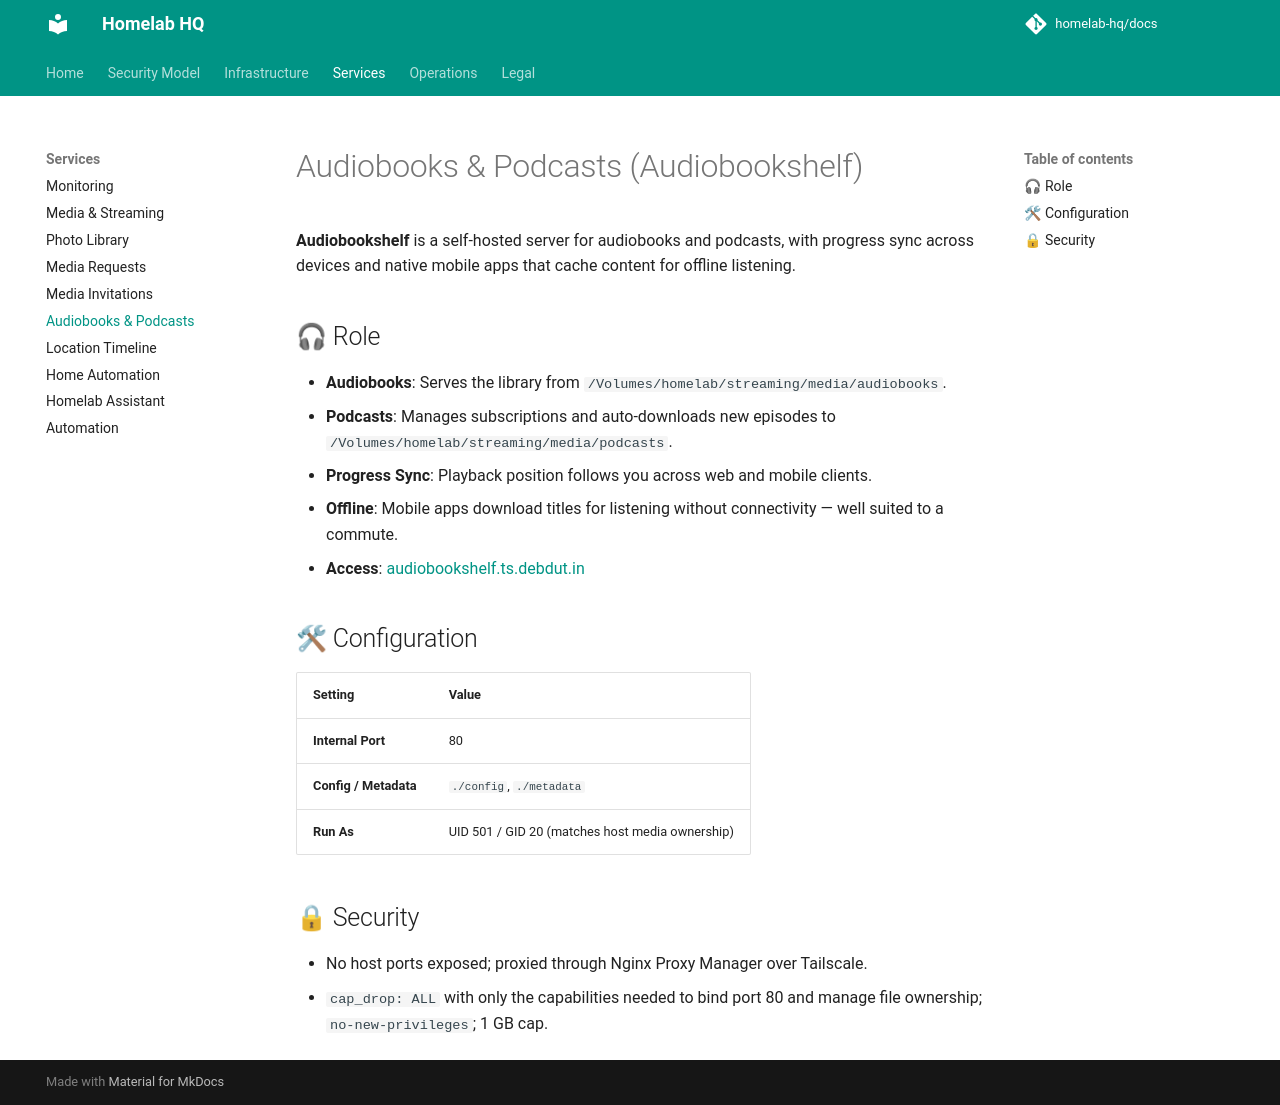

repository: homelab-hq/docs · page: services/audiobookshelf/index.html · generator: mkdocs

# Audiobooks & Podcasts (Audiobookshelf)

**Audiobookshelf** is a self-hosted server for audiobooks and podcasts, with progress sync across devices and native mobile apps that cache content for offline listening.

## 🎧 Role

- **Audiobooks**: Serves the library from `/Volumes/homelab/streaming/media/audiobooks`.
- **Podcasts**: Manages subscriptions and auto-downloads new episodes to `/Volumes/homelab/streaming/media/podcasts`.
- **Progress Sync**: Playback position follows you across web and mobile clients.
- **Offline**: Mobile apps download titles for listening without connectivity — well suited to a commute.
- **Access**: [audiobookshelf.ts.debdut.in](http://audiobookshelf.ts.debdut.in)

## 🛠 Configuration

| Setting | Value |
| :--- | :--- |
| **Internal Port** | 80 |
| **Config / Metadata** | `./config`, `./metadata` |
| **Run As** | UID 501 / GID 20 (matches host media ownership) |

## 🔒 Security

- No host ports exposed; proxied through Nginx Proxy Manager over Tailscale.
- `cap_drop: ALL` with only the capabilities needed to bind port 80 and manage file ownership; `no-new-privileges`; 1 GB cap.
